Labelled photos from "data2", an image-classification folder in ikathuria/GestureRecognition. The possible labels are: down gesture, eight hand gesture, five hand gesture, four hand gesture, left gesture, nine hand gesture, off gesture, one hand gesture, right gesture, seven hand gesture, six hand gesture, three hand gesture, two hand gesture, zero hand gesture.

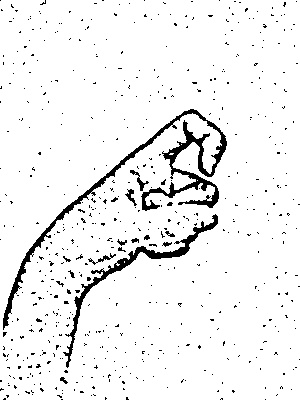
Label: nine hand gesture

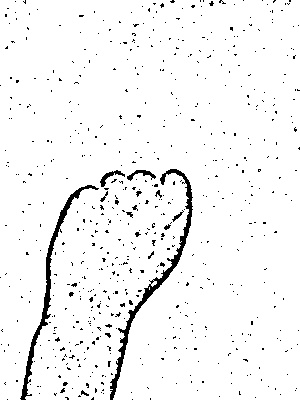
Label: off gesture

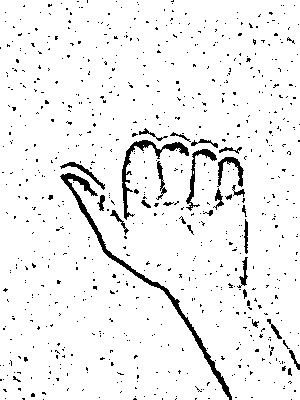
Label: left gesture

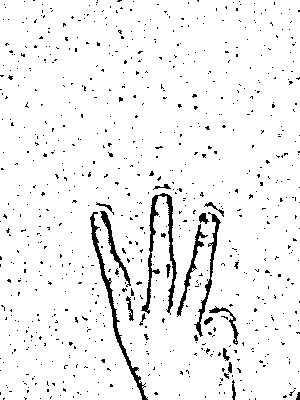
Label: three hand gesture

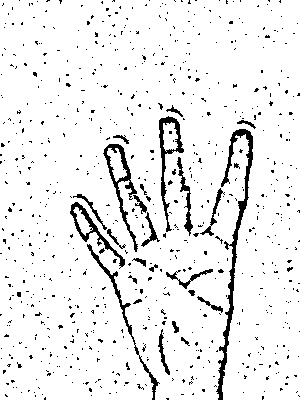
Label: four hand gesture

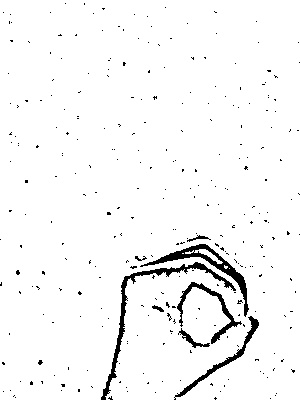
Label: zero hand gesture
